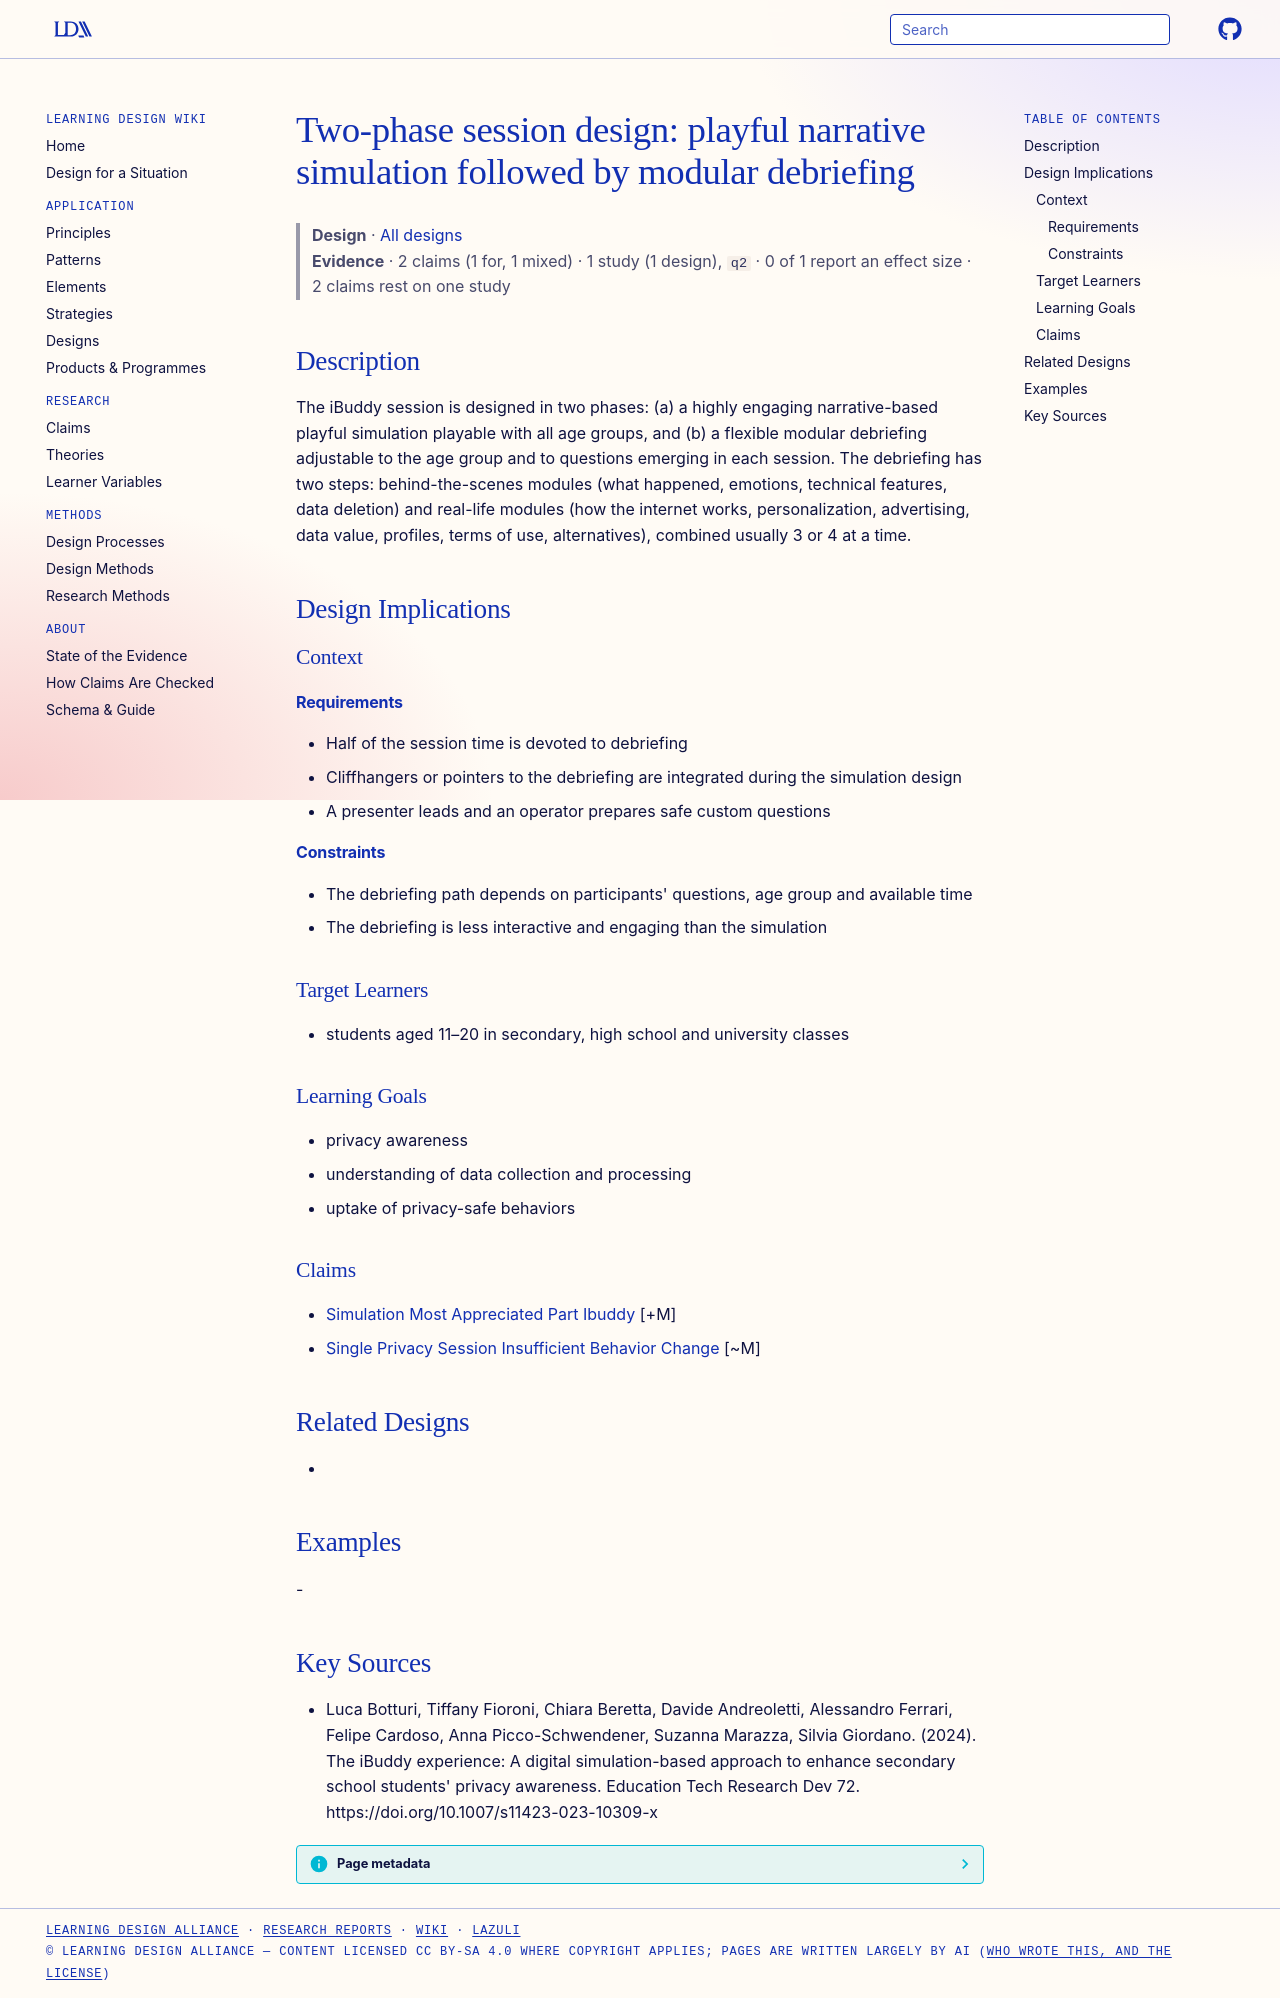

repository: Learning-Design-Alliance/learning-wiki · page: designs/simulation-plus-modular-debriefing-pattern/index.html · generator: mkdocs

---
type: design
id: simulation-plus-modular-debriefing-pattern
title: "Two-phase session design: playful narrative simulation followed by modular debriefing"
description: "The iBuddy session is designed in two phases: (a) a highly engaging narrative-based playful simulation playable with all age groups, and (b) a flexible modular debriefing adjustable to the age group and to questions e..."
status: review
generated:
  by: "process:settle-candidates"
  at: 2026-10-29
sources:
  - id: luca-botturi-2024
    resource: "https://doi.org/10.1007/s11423-023-10309-x"
    title: "Luca Botturi, Tiffany Fioroni, Chiara Beretta, Davide Andreoletti, Alessandro Ferrari, Felipe Cardoso, Anna Picco-Schwendener, Suzanna Marazza, Silvia Giordano. (2024). The iBuddy experience: A digital simulation-based approach to enhance secondary school students' privacy awareness. Education Tech Research Dev 72. https://doi.org/10.1007/s11423-023-10309-x"
    author: Luca Botturi, Tiffany Fioroni, Chiara Beretta, Davide Andreoletti, Alessandro Ferrari, Felipe Cardoso, Anna Picco-Schwendener, Suzanna Marazza, Silvia Giordano
---

# Two-phase session design: playful narrative simulation followed by modular debriefing

> **Design** · [All designs](index.md)
> **Evidence** · 2 claims (1 for, 1 mixed) · 1 study (1 design), `q2` · 0 of 1 report an effect size · 2 claims rest on one study

## Description
The iBuddy session is designed in two phases: (a) a highly engaging narrative-based playful simulation playable with all age groups, and (b) a flexible modular debriefing adjustable to the age group and to questions emerging in each session. The debriefing has two steps: behind-the-scenes modules (what happened, emotions, technical features, data deletion) and real-life modules (how the internet works, personalization, advertising, data value, profiles, terms of use, alternatives), combined usually 3 or 4 at a time.

## Design Implications

### Context
#### Requirements
- Half of the session time is devoted to debriefing
- Cliffhangers or pointers to the debriefing are integrated during the simulation design
- A presenter leads and an operator prepares safe custom questions
#### Constraints
- The debriefing path depends on participants' questions, age group and available time
- The debriefing is less interactive and engaging than the simulation

### Target Learners
- students aged 11–20 in secondary, high school and university classes

### Learning Goals
- privacy awareness
- understanding of data collection and processing
- uptake of privacy-safe behaviors

### Claims
- [Simulation Most Appreciated Part Ibuddy](../claims/simulation-most-appreciated-part-ibuddy.md) [+M]
- [Single Privacy Session Insufficient Behavior Change](../claims/single-privacy-session-insufficient-behavior-change.md) [~M]

## Related Designs
- 

## Examples
-

## Key Sources
- Luca Botturi, Tiffany Fioroni, Chiara Beretta, Davide Andreoletti, Alessandro Ferrari, Felipe Cardoso, Anna Picco-Schwendener, Suzanna Marazza, Silvia Giordano. (2024). The iBuddy experience: A digital simulation-based approach to enhance secondary school students' privacy awareness. Education Tech Research Dev 72. https://doi.org/10.1007/s11423-023-10309-x
